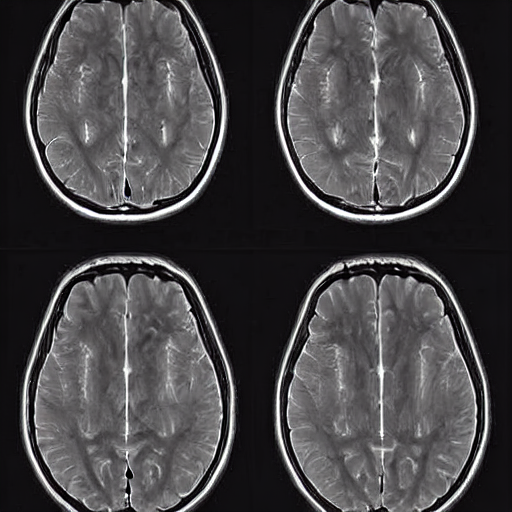
Generation parameters embedded in this image by AUTOMATIC1111 Stable Diffusion web UI or a fork of it (Forge, ...) (PNG 'parameters' text chunk):
normal brain x ray   <lora:BrainXray_v1.2-000080:1>
Steps: 20, Sampler: DPM++ 2M Karras, CFG scale: 7, Seed: 236567443, Size: 512x512, Model hash: 6ce0161689, Model: v1-5-pruned-emaonly, Lora hashes: "BrainXray_v1.2-000080: 79540829f889", Version: v1.6.0